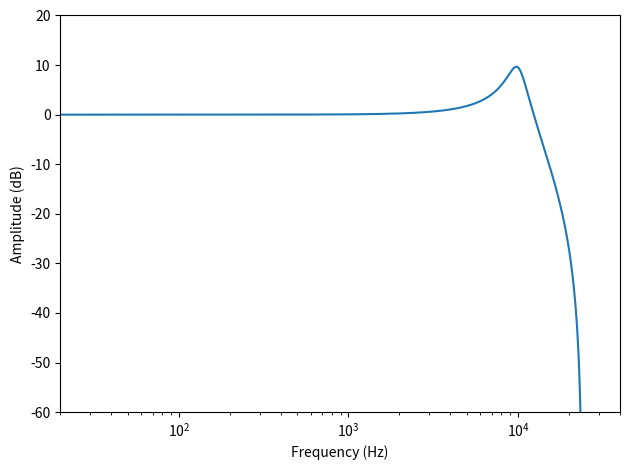

The script that saved this image:
#biquad_eq_old1.py에서는 각 계수로 impulse 실험을 해보았다면 (임의의 coefficients)
#여기서는 실제로 파라미터로 coefficients 를 도출해내서 실행해보자

#2nd-order low-pass Biquad
#bi-quadratic : 2차 구조를 가진 필터 
    #거의 DSP에서는 2차 IIR 필터를 가리킴
    #2차 : 최대 2샘플 전까지의 상태를 사용하는 구조
"""
Low-pass
   ↓
RBJ 공식 하나씩 직접 구현
   ↓
impulse response
   ↓
frequency response
    #각 filter 마다 원하는 Freq response를 만들기 위한 coefficient 공식이 다름
   ↓
cutoff 확인
   ↓
Q 변화시켜보기
   ↓
pole 확인
   ↓
r 확인
   ↓
a1/a2와 pole 관계 확인
"""

import numpy as np
import matplotlib.pyplot as plt


def main():
    f0 = 10000       #cutoff freq
    Q = 3       #Quality factor (Resonance) => Q를 올리면 pole 이 unit circle 쪽으로 올라가는것 확인 가능
    fs = 48000      #sample rate
    gain = 6        #gain (dB)

    #impulse로 test 
    input_signal = np.zeros(fs) 
    input_signal[0] = 1

    b0, b1, b2, a1, a2 = calculate_lowpass_coefficients(
                            f0, Q, fs
                            )
    
    output = biquad_filter_basic(
                            input_signal,
                            b0, b1, b2, a1, a2
    )

    plot_impulse_response(output, fs)
    



#계수 계산 함수
def calculate_lowpass_coefficients(f0, Q, fs):

    # 1. omega0 계산
        #RBJ 에서는 주파수를 바로 사용하지 않고, rad/sample형태로 바꿈

    w0 = 2 * np.pi * (f0/fs)    
        #한 샘플당 위상 변화량(rad/sample)

    # 2. alpha 계산

    alpha = np.sin(w0) / (2 * Q)
        #이 alpha 라는게 이렇게 특정 형태가 되는것은 
        #수학적으로 Q -> 2차 아날로그 pole -> s-domain -> bilinear trasnform -> z-domain -> alpha
        #RBJ 에서 도출해낸 Q, w0 에 의해서 결정되는 coefficient 계산용 중간 변수

    # 3. b0, b1, b2 계산
    b0 = (1 - np.cos(w0)) / 2
    b1 = 1 - np.cos(w0)
    b2 = (1 - np.cos(w0)) / 2

    # 4. a0, a1, a2 계산
    a0 = 1 + alpha
    a1 = -2 * np.cos(w0)
    a2 = 1 - alpha
        #RBJ cookbook low-pass coefficients

    # 5. a0로 normalization
    a1 = a1 / a0
    a2 = a2 / a0
    b0 = b0 / a0
    b1 = b1 / a0
    b2 = b2 / a0

    # 6. coefficient 반환
    return b0, b1, b2, a1, a2


# 필터 적용 함수
def biquad_filter_basic(input_signal, b0, b1, b2, a1, a2):
    #각 샘플 계산

    #x, y 값 초기화 (for문 밖에서)
    x1 = 0.0
    x2 = 0.0
    y1 = 0.0
    y2 = 0.0

    #input 길이 만큼의 output 배열 생성
    output = [0.0] * len(input_signal)

    for n, x0 in enumerate(input_signal):
        y0 = b0*x0 + b1*x1 + b2*x2 - a1*y1 - a2*y2

        output[n] = y0

        #state update
        x2 = x1
        x1 = x0
        y2 = y1
        y1 = output[n]

    return output


#impulse response check 함수
def plot_impulse_response(output, fs):
    spectrum = np.fft.rfft(output)
    magnitude = np.abs(spectrum)
    mag_db = 20 * np.log10(magnitude + 1e-12)

    #fft 간격
    fft_freq = np.fft.rfftfreq(len(output), 1/fs)

    plt.plot(fft_freq[1:], mag_db[1:])
    plt.xlabel("Frequency (Hz)")
    plt.ylabel("Amplitude (dB)")
    plt.xscale("log")
    plt.xlim(20, 40000)
    plt.ylim(-60, 20)
    plt.tight_layout()
    plt.show()



if __name__ == "__main__":
    main()
